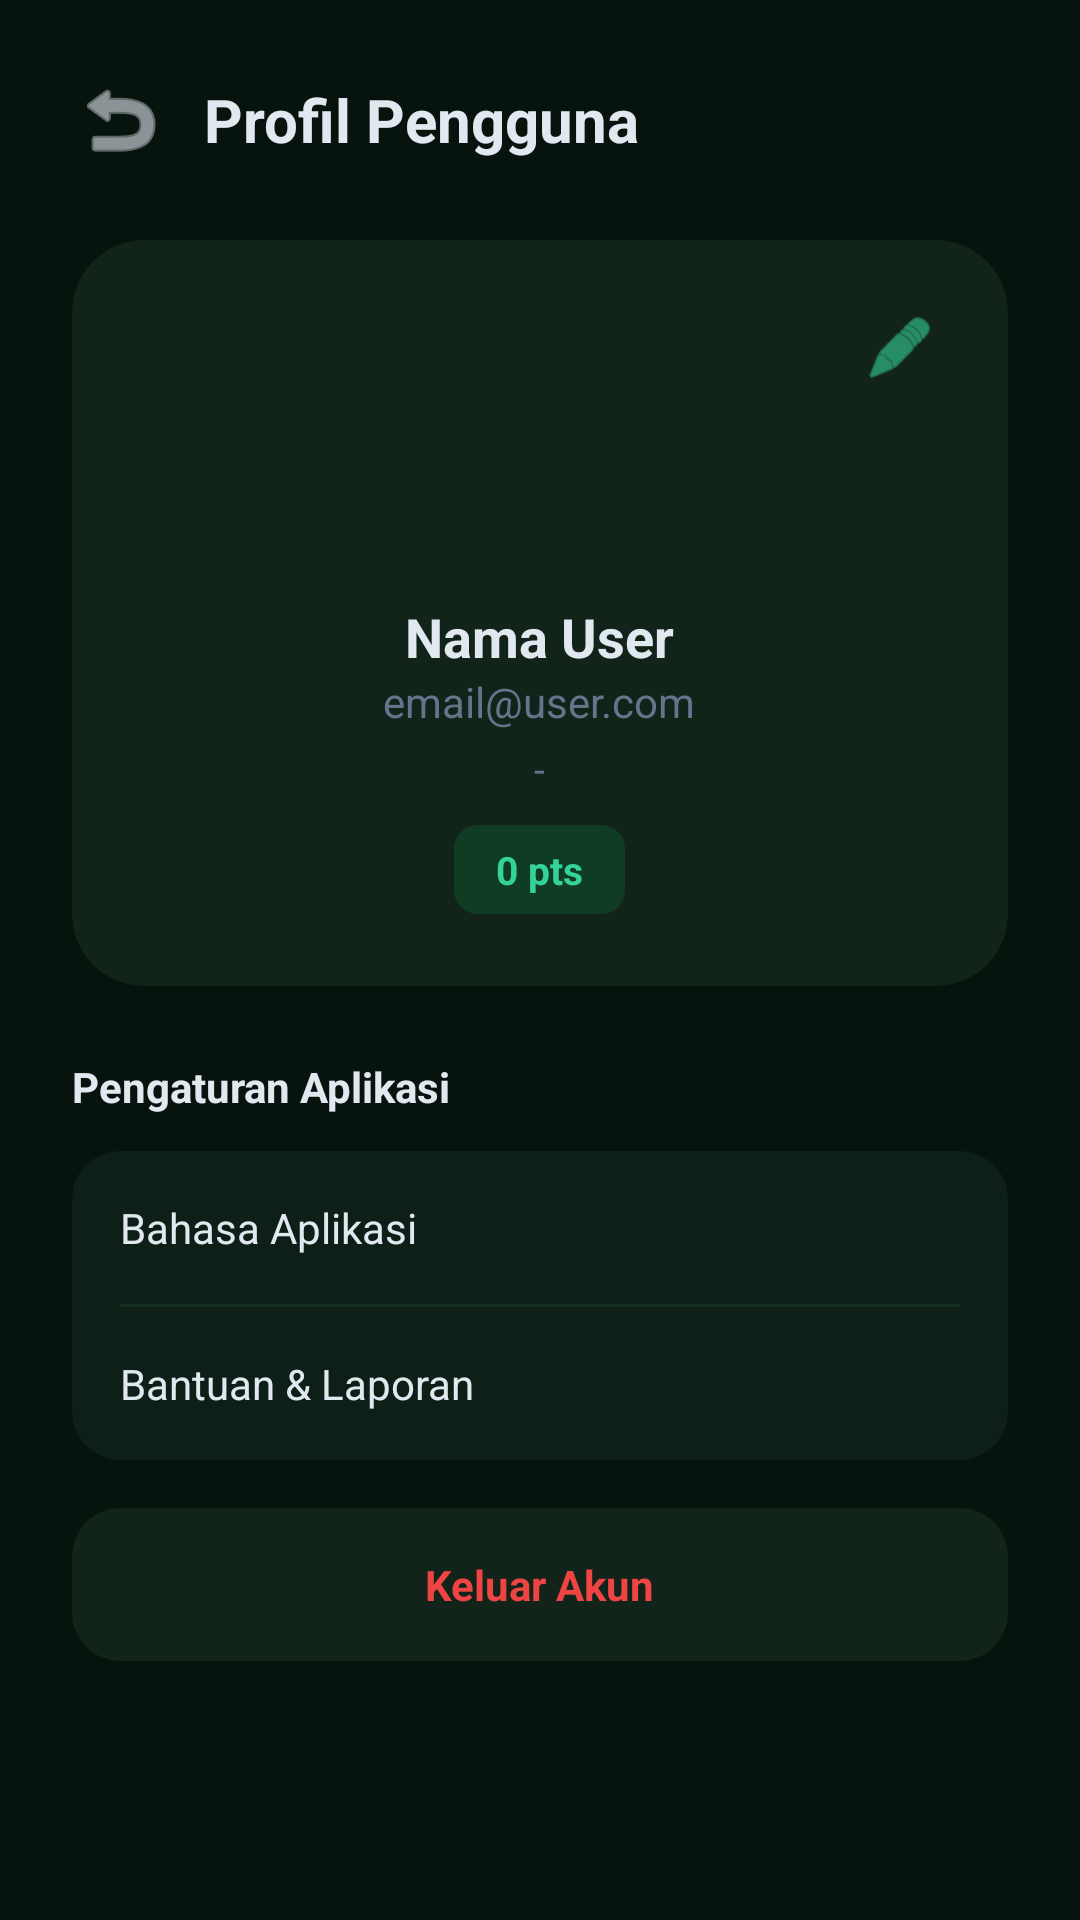

Write the Android layout XML for this screen, with the resource values it uses.
<!-- AndroidManifest.xml: application theme Theme.EcoSort -->
<!-- res/layout/activity_profil.xml -->
<?xml version="1.0" encoding="utf-8"?>
<LinearLayout xmlns:android="http://schemas.android.com/apk/res/android"
    xmlns:app="http://schemas.android.com/apk/res-auto"
    android:layout_width="match_parent"
    android:layout_height="match_parent"
    android:background="#07140E"
    android:orientation="vertical">

    <LinearLayout
        android:layout_width="match_parent"
        android:layout_height="wrap_content"
        android:gravity="center_vertical"
        android:padding="24dp">

        <ImageView
            android:id="@+id/btnBackProfil"
            android:layout_width="32dp"
            android:layout_height="32dp"
            android:layout_marginEnd="12dp"
            android:background="?attr/selectableItemBackgroundBorderless"
            android:clickable="true"
            android:focusable="true"
            android:src="@android:drawable/ic_menu_revert"
            app:tint="#E2E8F0" />

        <TextView
            android:layout_width="wrap_content"
            android:layout_height="wrap_content"
            android:text="Profil Pengguna"
            android:textColor="#E2E8F0"
            android:textSize="20sp"
            android:textStyle="bold" />
    </LinearLayout>

    <androidx.cardview.widget.CardView
        android:layout_width="match_parent"
        android:layout_height="wrap_content"
        android:layout_marginHorizontal="24dp"
        android:layout_marginBottom="24dp"
        app:cardBackgroundColor="#12241A"
        app:cardCornerRadius="24dp"
        app:cardElevation="0dp">

        <RelativeLayout
            android:layout_width="match_parent"
            android:layout_height="wrap_content"
            android:padding="24dp">

            <ImageView
                android:id="@+id/btnEditProfilHeader"
                android:layout_width="24dp"
                android:layout_height="24dp"
                android:layout_alignParentEnd="true"
                android:background="?attr/selectableItemBackgroundBorderless"
                android:clickable="true"
                android:focusable="true"
                android:src="@android:drawable/ic_menu_edit"
                app:tint="#34D399" />

            <LinearLayout
                android:layout_width="match_parent"
                android:layout_height="wrap_content"
                android:gravity="center"
                android:orientation="vertical">

                <com.google.android.material.imageview.ShapeableImageView
                    android:id="@+id/ivFotoProfilHeader"
                    android:layout_width="80dp"
                    android:layout_height="80dp"
                    android:layout_marginBottom="16dp"
                    android:scaleType="centerCrop"
                    android:src="@android:drawable/sym_def_app_icon"
                    app:shapeAppearanceOverlay="@style/CircleImageView" />

                <TextView
                    android:id="@+id/tvNamaProfil"
                    android:layout_width="wrap_content"
                    android:layout_height="wrap_content"
                    android:text="Nama User"
                    android:textColor="#E2E8F0"
                    android:textSize="18sp"
                    android:textStyle="bold" />

                <TextView
                    android:id="@+id/tvEmailProfil"
                    android:layout_width="wrap_content"
                    android:layout_height="wrap_content"
                    android:text="email@user.com"
                    android:textColor="#64748B" />

                <TextView
                    android:id="@+id/tvNomorHP"
                    android:layout_width="wrap_content"
                    android:layout_height="wrap_content"
                    android:layout_marginTop="4dp"
                    android:drawablePadding="4dp"
                    android:text="-"
                    android:textColor="#64748B"
                    android:textSize="13sp" />

                <TextView
                    android:id="@+id/tvPoinProfil"
                    android:layout_width="wrap_content"
                    android:layout_height="wrap_content"
                    android:layout_marginTop="10dp"
                    android:background="@drawable/bg_date_box"
                    android:paddingHorizontal="14dp"
                    android:paddingVertical="6dp"
                    android:text="0 pts"
                    android:textColor="#34D399"
                    android:textSize="13sp"
                    android:textStyle="bold" />
            </LinearLayout>
        </RelativeLayout>
    </androidx.cardview.widget.CardView>

    <TextView
        android:layout_width="wrap_content"
        android:layout_height="wrap_content"
        android:layout_marginStart="24dp"
        android:layout_marginBottom="12dp"
        android:text="Pengaturan Aplikasi"
        android:textColor="#E2E8F0"
        android:textStyle="bold" />

    <androidx.cardview.widget.CardView
        android:layout_width="match_parent"
        android:layout_height="wrap_content"
        android:layout_marginHorizontal="24dp"
        android:layout_marginBottom="16dp"
        app:cardBackgroundColor="#0D1F16"
        app:cardCornerRadius="16dp"
        app:cardElevation="0dp">

        <LinearLayout
            android:layout_width="match_parent"
            android:layout_height="wrap_content"
            android:orientation="vertical">

            <LinearLayout
                android:layout_width="match_parent"
                android:layout_height="wrap_content"
                android:padding="16dp">
                <TextView android:layout_width="wrap_content" android:layout_height="wrap_content" android:text="Bahasa Aplikasi" android:textColor="#E2E8F0"/>
            </LinearLayout>

            <View android:layout_width="match_parent" android:layout_height="1dp" android:background="#152E22" android:layout_marginHorizontal="16dp"/>

            <LinearLayout
                android:id="@+id/btnBantuan"
                android:layout_width="match_parent"
                android:layout_height="wrap_content"
                android:padding="16dp"
                android:clickable="true"
                android:focusable="true"
                android:foreground="?attr/selectableItemBackground">

                <TextView
                    android:layout_width="wrap_content"
                    android:layout_height="wrap_content"
                    android:text="Bantuan &amp; Laporan"
                    android:textColor="#E2E8F0"/>
            </LinearLayout>
        </LinearLayout>
    </androidx.cardview.widget.CardView>
    
    <LinearLayout
        android:id="@+id/layoutTombolAdmin"
        android:layout_width="match_parent"
        android:layout_height="wrap_content"
        android:orientation="vertical"
        android:paddingHorizontal="24dp"
        android:paddingBottom="4dp"
        android:visibility="gone">

        <Button
            android:id="@+id/btnMenuAdmin"
            android:layout_width="match_parent"
            android:layout_height="55dp"
            android:layout_marginBottom="12dp"
            android:backgroundTint="#34D399"
            android:text="Buka Scanner Admin"
            android:textColor="#050F0B"
            android:textStyle="bold" />

        <Button
            android:id="@+id/btnMenuRongsok"
            android:layout_width="match_parent"
            android:layout_height="55dp"
            android:backgroundTint="#1E5C3A"
            android:text="Kelola Jual Rongsokan"
            android:textColor="#34D399"
            android:textStyle="bold" />

    </LinearLayout>

    <androidx.cardview.widget.CardView
        android:id="@+id/menuLogout"
        android:layout_width="match_parent"
        android:layout_height="wrap_content"
        android:layout_marginHorizontal="24dp"
        android:clickable="true"
        android:focusable="true"
        android:foreground="?attr/selectableItemBackground"
        app:cardBackgroundColor="#12241A"
        app:cardCornerRadius="16dp"
        app:cardElevation="0dp">

        <LinearLayout
            android:layout_width="match_parent"
            android:layout_height="wrap_content"
            android:gravity="center"
            android:padding="16dp">
            <TextView
                android:layout_width="wrap_content"
                android:layout_height="wrap_content"
                android:text="Keluar Akun"
                android:textColor="#EF4444"
                android:textStyle="bold"/>
        </LinearLayout>
    </androidx.cardview.widget.CardView>

</LinearLayout>
<!-- resources referenced by this layout -->
<resources>
  <!-- drawable bg_date_box (drawable) -->
  <?xml version="1.0" encoding="utf-8"?>
  <shape xmlns:android="http://schemas.android.com/apk/res/android">
      <solid android:color="#113C24" />
      <corners android:radius="8dp" />
  </shape>
  <style name="CircleImageView" parent="">
          <item name="cornerFamily">rounded</item>
          <item name="cornerSize">50%</item>
      </style>
  <style name="Theme.EcoSort" parent="Base.Theme.EcoSort" />
  <style name="Base.Theme.EcoSort" parent="Theme.MaterialComponents.DayNight.NoActionBar">
          <item name="colorPrimary">#34D399</item>
          <item name="android:windowBackground">#07140E</item>
          <item name="colorSecondaryContainer">#113C24</item>
          <item name="colorOnSecondaryContainer">#34D399</item>
      </style>
</resources>
